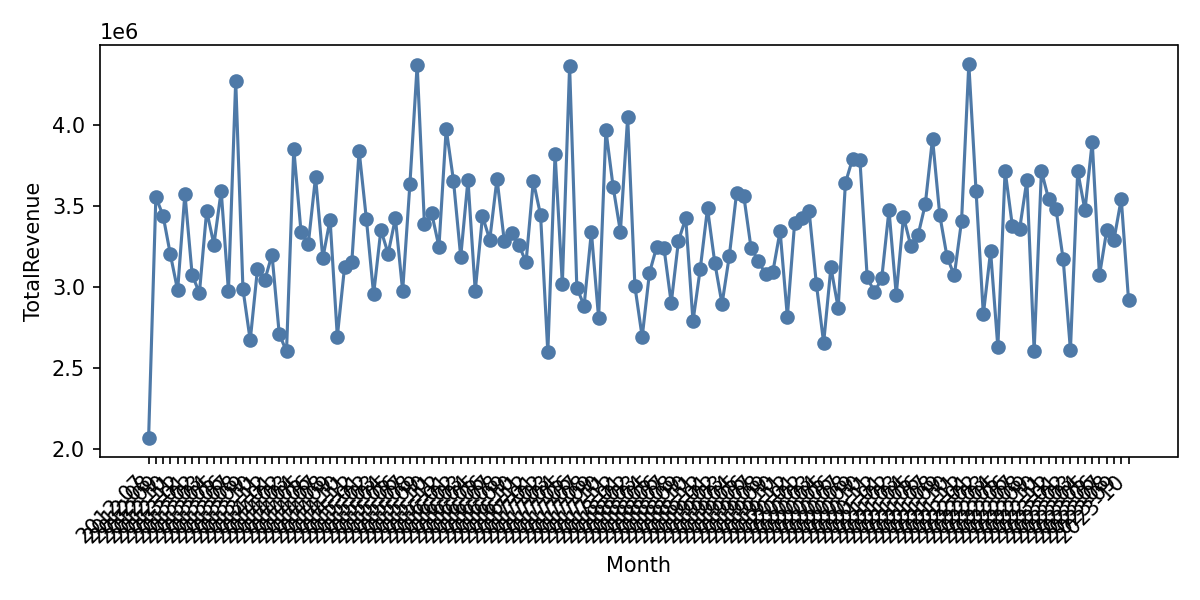

The data file committed next to this chart (first rows):
Month, TotalRevenue
2012-07, 2066219
2012-08, 3556876
2012-09, 3440145
2012-10, 3201530
2012-11, 2980495
2012-12, 3577937
2013-01, 3075418
2013-02, 2964193
2013-03, 3471361
2013-04, 3262894
2013-05, 3593528
2013-06, 2976184
2013-07, 4275068
2013-08, 2987993
2013-09, 2671413
2013-10, 3112262
2013-11, 3042197
2013-12, 3200608
2014-01, 2710444
2014-02, 2602658
2014-03, 3854314
2014-04, 3340039
2014-05, 3267340
2014-06, 3680115
2014-07, 3178414
2014-08, 3416671
2014-09, 2694898
2014-10, 3125851
2014-11, 3156917
2014-12, 3842487
2015-01, 3421656
2015-02, 2956201
2015-03, 3353228
2015-04, 3207293
2015-05, 3425431
2015-06, 2975668
2015-07, 3636473
2015-08, 4372619
2015-09, 3390594
2015-10, 3456875
2015-11, 3249121
2015-12, 3978298
2016-01, 3658052
2016-02, 3186904
2016-03, 3662692
2016-04, 2975703
2016-05, 3437922
2016-06, 3292494
2016-07, 3669700
2016-08, 3284796
2016-09, 3331124
2016-10, 3262160
2016-11, 3152850
2016-12, 3654274
2017-01, 3446155
2017-02, 2596634
2017-03, 3823317
2017-04, 3018990
2017-05, 4364953
2017-06, 2995440
... 76 more rows
